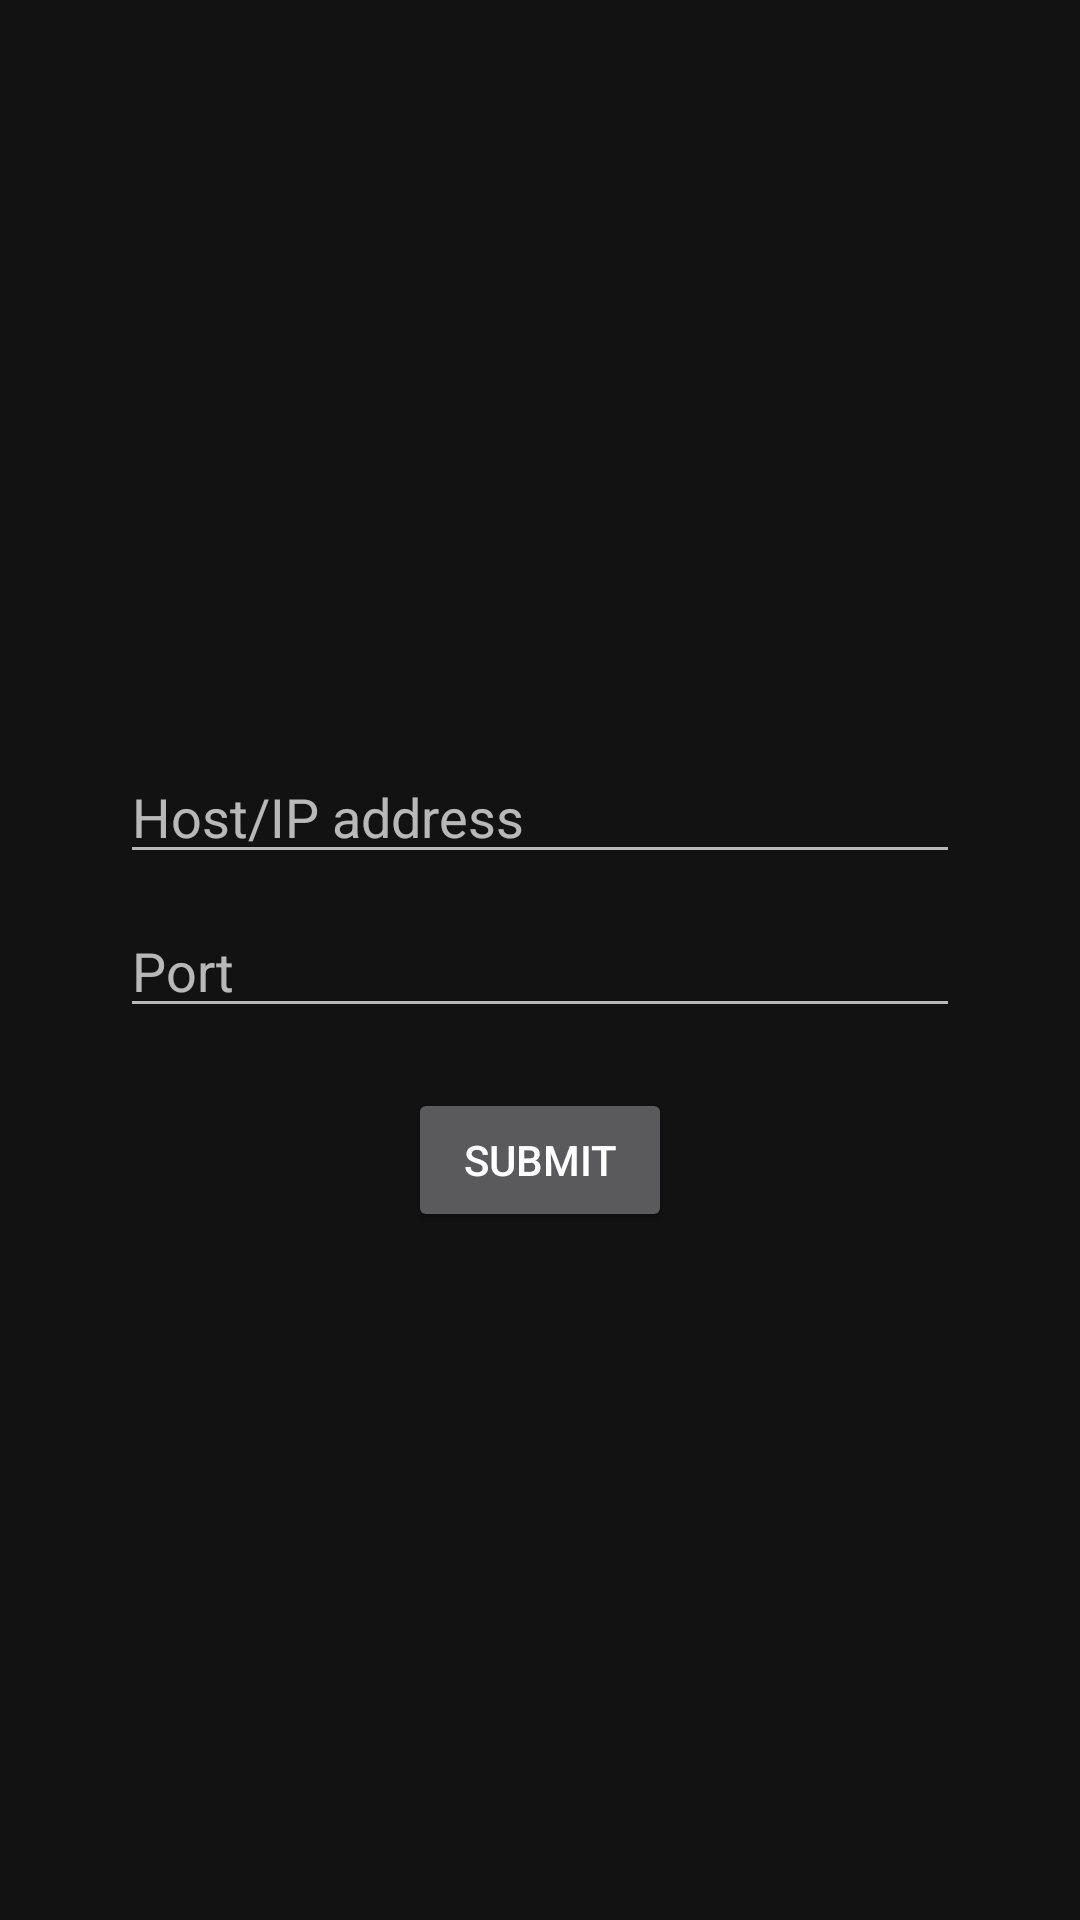

Android layout source for this screen:
<!-- AndroidManifest.xml: application theme Theme.MaterialComponents.NoActionBar -->
<!-- res/layout/activity_client_login.xml -->
<?xml version="1.0" encoding="utf-8"?>
<LinearLayout xmlns:android="http://schemas.android.com/apk/res/android"
    xmlns:app="http://schemas.android.com/apk/res-auto"
    xmlns:tools="http://schemas.android.com/tools"
    android:layout_width="match_parent"
    android:layout_height="match_parent"
    android:orientation="vertical"
    tools:context="am.camerastreamingmobile.ClientLoginActivity">

    <EditText
        android:id="@+id/client_login_input_host"
        android:layout_width="match_parent"
        android:layout_height="wrap_content"
        android:layout_marginHorizontal="40dp"
        android:layout_marginTop="250dp"
        android:hint="Host/IP address" />

    <EditText
        android:id="@+id/client_login_input_port"
        android:layout_width="match_parent"
        android:layout_height="wrap_content"
        android:layout_marginHorizontal="40dp"
        android:layout_marginTop="10dp"
        android:hint="Port"
        android:inputType="number" />

    <Button
        android:id="@+id/client_login_btn_submit"
        android:layout_width="wrap_content"
        android:layout_height="wrap_content"
        android:layout_gravity="center_horizontal"
        android:layout_marginTop="20dp"
        android:text="Submit" />

</LinearLayout>
<!-- resources referenced by this layout -->
<resources>

</resources>
